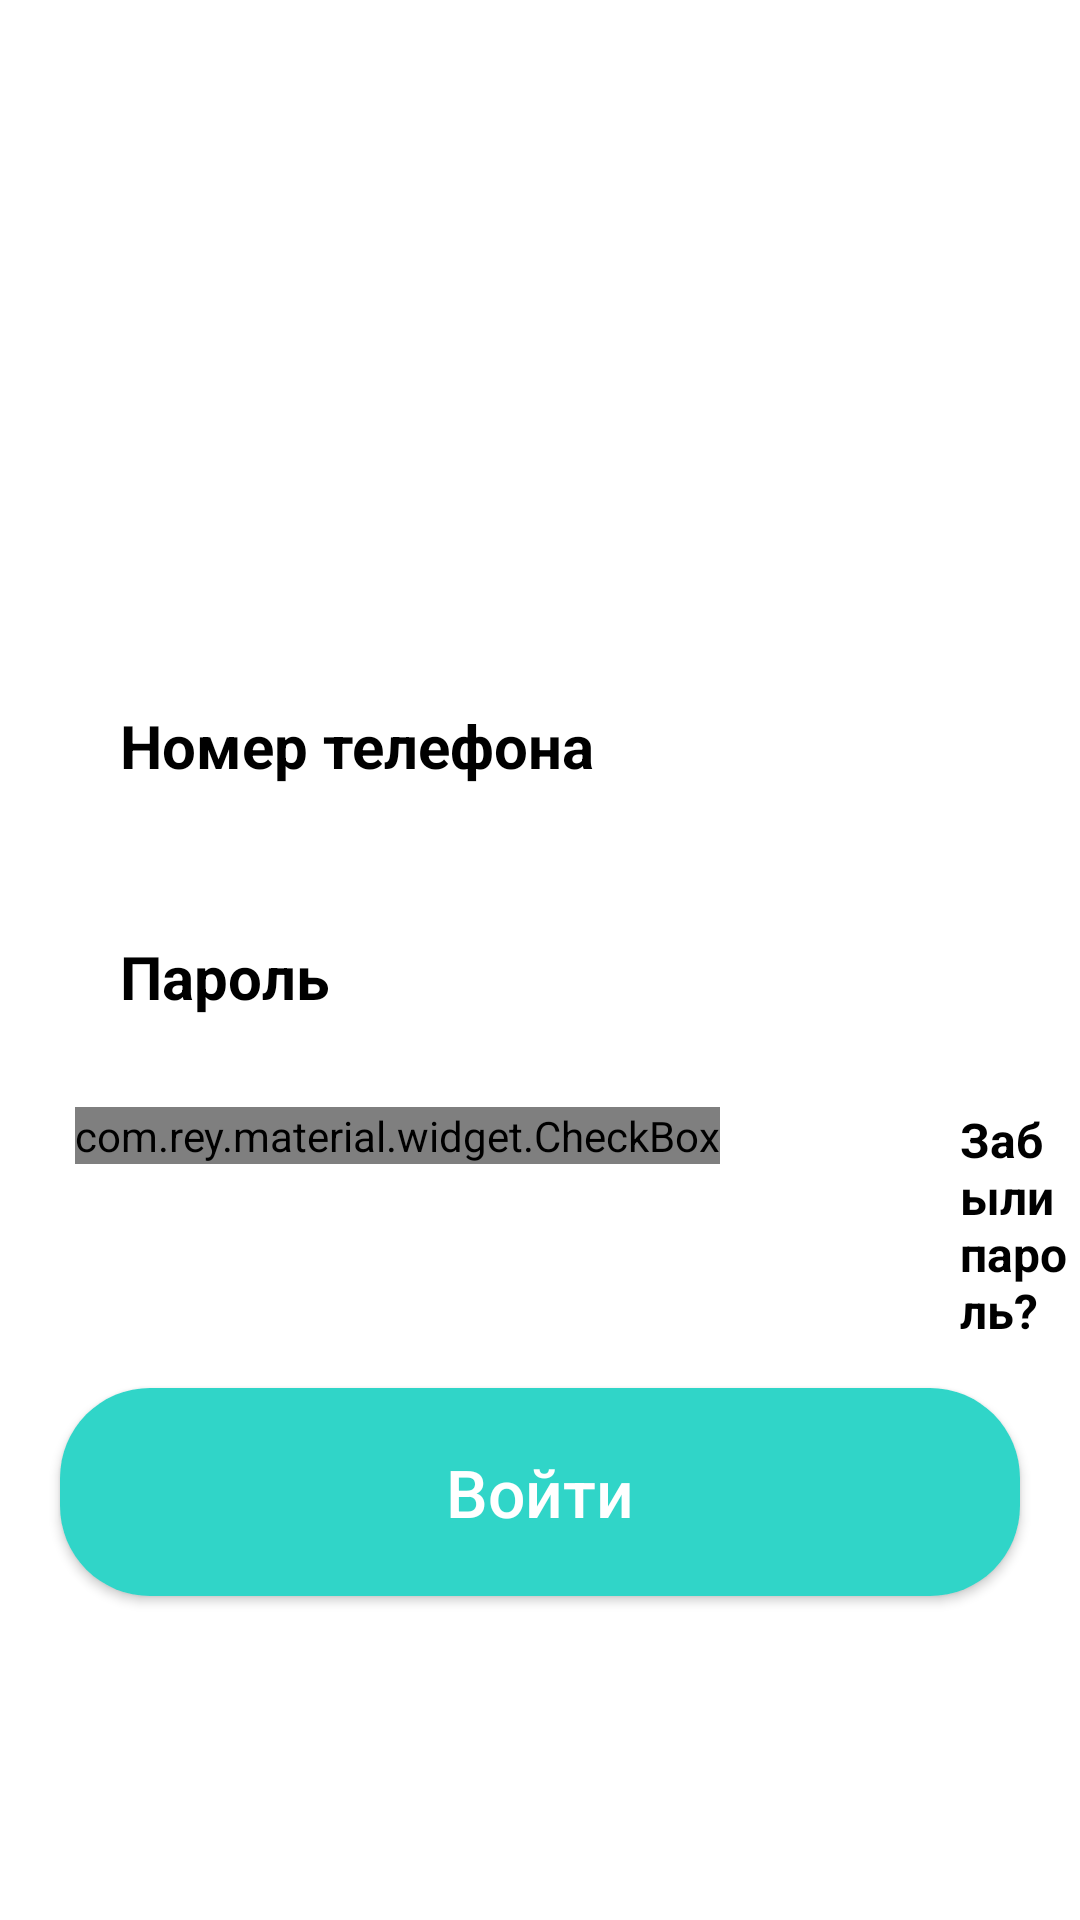

Layout XML and referenced resources for this Android screen:
<!-- AndroidManifest.xml: application theme Theme.Kursach -->
<!-- res/layout/activity_login.xml -->
<?xml version="1.0" encoding="utf-8"?>
<RelativeLayout xmlns:android="http://schemas.android.com/apk/res/android"
    xmlns:app="http://schemas.android.com/apk/res-auto"
    xmlns:tools="http://schemas.android.com/tools"
    android:layout_width="match_parent"
    android:layout_height="match_parent"
    android:background="@color/white"
    tools:context=".LoginActivity">

    <ImageView
        android:id="@+id/kinologo"
        android:layout_width="330dp"
        android:layout_height="120dp"
        android:layout_centerHorizontal="true"
        android:layout_marginTop="80dp"
        android:src="@drawable/ris" />

    <EditText
        android:id="@+id/login_phone_input"
        android:layout_width="match_parent"
        android:layout_height="wrap_content"
        android:layout_below="@id/kinologo"
        android:layout_marginLeft="25dp"
        android:layout_marginTop="20dp"
        android:layout_marginRight="25dp"
        android:background="@drawable/input_design"
        android:hint="Номер телефона"
        android:inputType="number"
        android:padding="15dp"
        android:textColor="@android:color/black"
        android:textColorHint="@android:color/black"
        android:textSize="20sp"
        android:textStyle="bold" />

    <EditText
        android:id="@+id/login_password_input"
        android:layout_width="match_parent"
        android:layout_height="wrap_content"
        android:layout_below="@id/login_phone_input"
        android:layout_marginLeft="25dp"
        android:layout_marginTop="20dp"
        android:layout_marginRight="25dp"
        android:background="@drawable/input_design"
        android:hint="Пароль"
        android:inputType="textPassword"
        android:padding="15dp"
        android:textColor="@android:color/black"
        android:textColorHint="@android:color/black"
        android:textSize="20sp"
        android:textStyle="bold" />

    <TextView
        android:id="@+id/admin_panel_link"
        android:layout_width="wrap_content"
        android:layout_height="39dp"

        android:layout_below="@+id/login_btn"
        android:layout_alignParentStart="true"
        android:layout_alignParentEnd="true"
        android:layout_alignParentBottom="true"
        android:layout_marginStart="250dp"
        android:layout_marginTop="5dp"
        android:layout_marginEnd="20dp"
        android:layout_marginRight="25dp"
        android:layout_marginBottom="170dp"
        android:text="Для админа"
        android:textColor="@color/biruza"
        android:textSize="18sp"
        android:textStyle="bold" />

    <TextView
        android:id="@+id/not_admin_panel_link"
        android:layout_width="137dp"
        android:layout_height="63dp"
        android:layout_below="@+id/login_btn"
        android:layout_alignParentStart="true"
        android:layout_alignParentBottom="true"
        android:layout_marginStart="20dp"
        android:layout_marginLeft="20dp"
        android:layout_marginTop="5dp"
        android:layout_marginBottom="169dp"
        android:text="Для клиентов"
        android:textColor="@color/biruza"
        android:textSize="15dp"
        android:textStyle="bold"
        android:visibility="invisible" />

    <LinearLayout
        android:id="@+id/Linear_check"
        android:layout_width="match_parent"
        android:layout_height="wrap_content"
        android:layout_below="@+id/login_password_input"
        android:layout_marginTop="15dp"
        android:orientation="horizontal">

        <com.rey.material.widget.CheckBox
            android:id="@+id/login_checkbox"
            android:layout_width="wrap_content"
            android:layout_height="wrap_content"
            android:layout_marginLeft="25dp"
            android:gravity="center_vertical"
            android:text="Запомнить"
            android:textAllCaps="false"
            android:textColor="@color/black"
            android:textSize="16sp"
            android:textStyle="bold" />

        <TextView
            android:id="@+id/forget_password_link"
            android:layout_width="wrap_content"
            android:layout_height="wrap_content"
            android:layout_marginLeft="80dp"
            android:text="Забыли пароль?"
            android:textColor="@android:color/black"
            android:textSize="16sp"
            android:textStyle="bold" />

    </LinearLayout>

    <Button
        android:id="@+id/login_btn"
        android:layout_width="match_parent"
        android:layout_height="wrap_content"
        android:layout_below="@+id/Linear_check"
        android:layout_marginLeft="20dp"
        android:layout_marginTop="15dp"
        android:layout_marginRight="20dp"
        android:background="@drawable/button"
        android:padding="20dp"
        android:text="Войти"
        android:textAllCaps="false"
        android:textColor="@android:color/white"
        android:textSize="22sp" />

</RelativeLayout>
<!-- resources referenced by this layout -->
<resources>
  <color name="biruza">#30D5C8</color>
  <color name="black">#000000</color>
  <color name="white">#FFFFFFFF</color>
  <!-- drawable button (drawable) -->
  <?xml version="1.0" encoding="utf-8"?>
  <shape xmlns:android="http://schemas.android.com/apk/res/android">
      <solid
          android:color="@color/biruza"
          >
      </solid>
      <corners
          android:radius="30dp"
  
          >
  
      </corners>
  </shape>
  <style name="Theme.Kursach" parent="Base.Theme.Kursach" />
  <style name="Base.Theme.Kursach" parent="Theme.Material3.DayNight.NoActionBar">
         Customize your light theme here. --&gt;
          <item name="colorPrimary">@color/biruza</item> --&gt;
      </style>
</resources>
